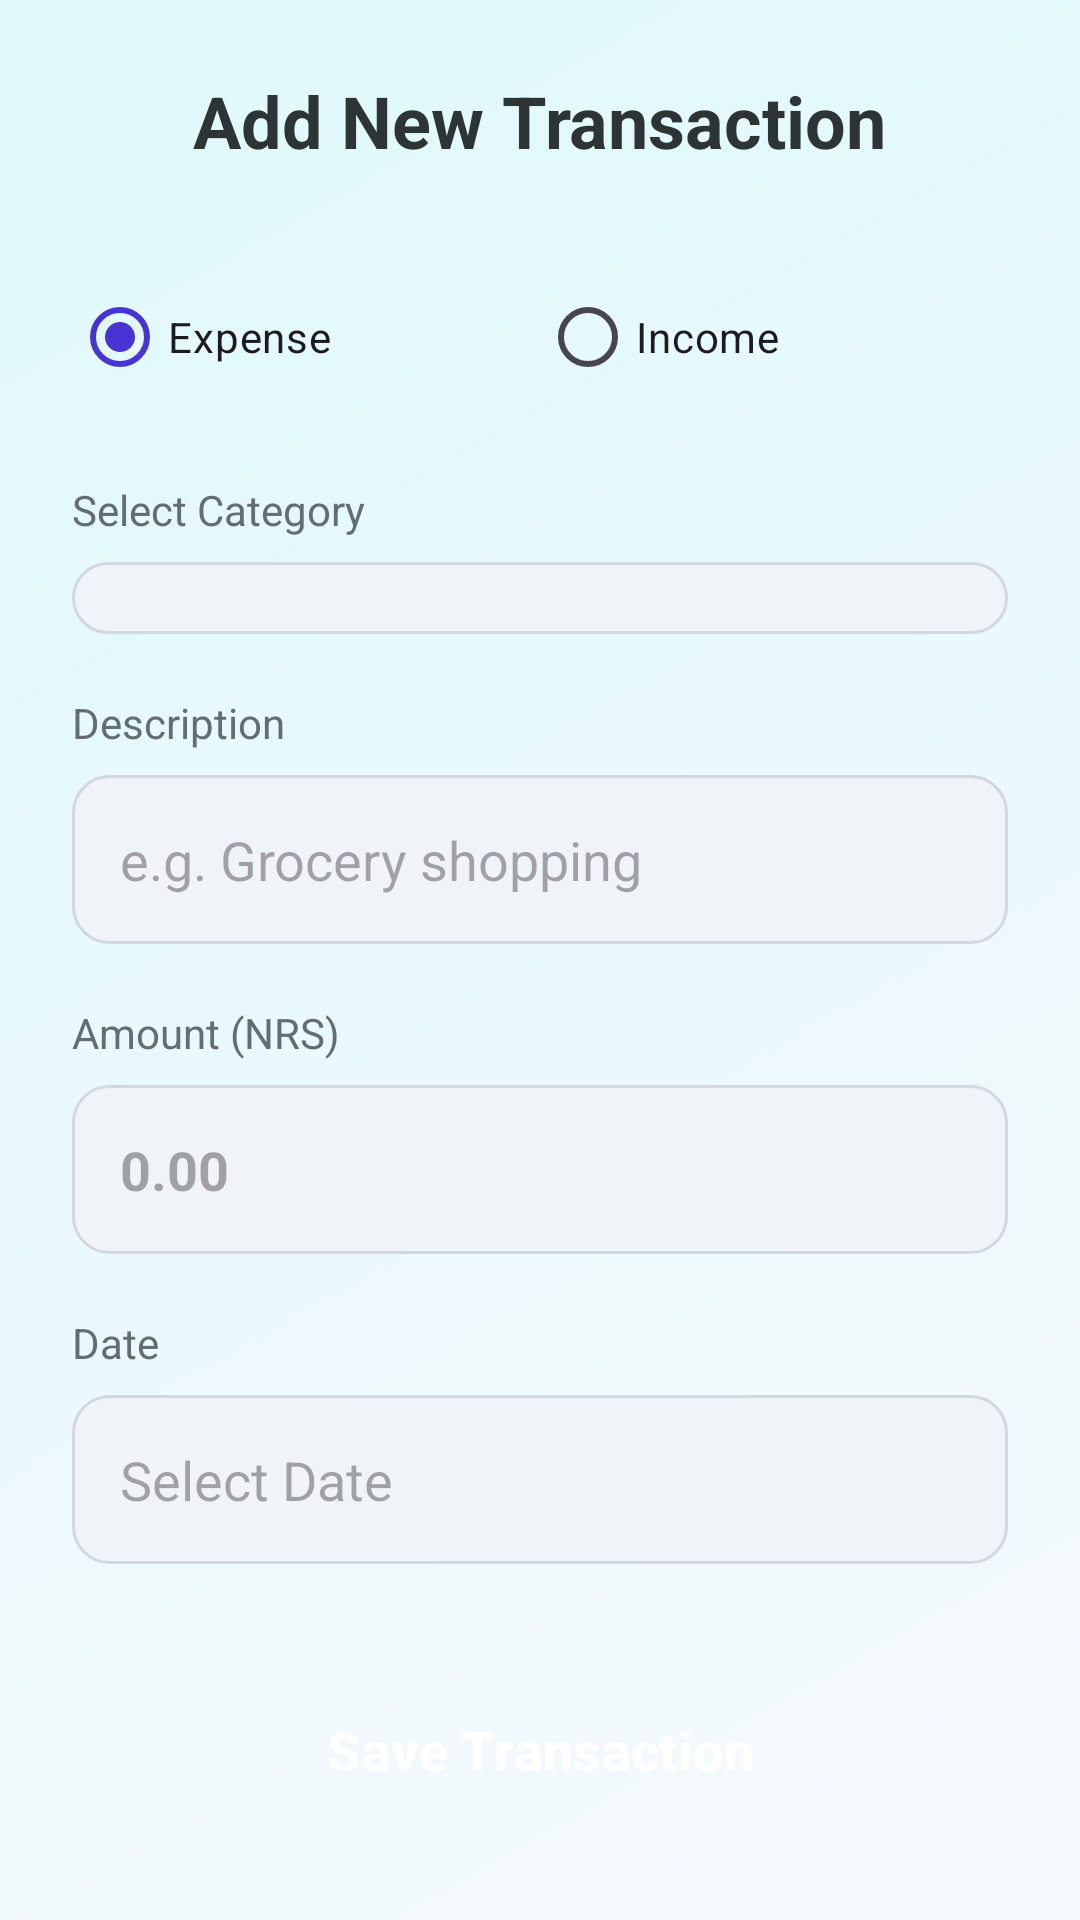

Here is an Android app screen rendered from its layout file. Give the layout XML and the strings, colors and styles it references.
<!-- AndroidManifest.xml: application theme Theme.MobileProgrammingProject -->
<!-- res/layout/activity_add_transaction.xml -->
<?xml version="1.0" encoding="utf-8"?>
<ScrollView xmlns:android="http://schemas.android.com/apk/res/android"
    android:layout_width="match_parent"
    android:layout_height="match_parent"
    android:background="@drawable/premium_background">

    <LinearLayout
        android:layout_width="match_parent"
        android:layout_height="wrap_content"
        android:orientation="vertical"
        android:padding="24dp">

        <TextView
            android:layout_width="wrap_content"
            android:layout_height="wrap_content"
            android:text="Add New Transaction"
            android:textSize="24sp"
            android:textStyle="bold"
            android:textColor="@color/text_main"
            android:layout_marginBottom="32dp"
            android:layout_gravity="center" />

        <RadioGroup
            android:id="@+id/rgType"
            android:layout_width="match_parent"
            android:layout_height="wrap_content"
            android:orientation="horizontal"
            android:layout_marginBottom="24dp"
            android:weightSum="2">

            <RadioButton
                android:id="@+id/rbExpense"
                android:layout_width="0dp"
                android:layout_height="wrap_content"
                android:layout_weight="1"
                android:text="Expense"
                android:checked="true"
                android:buttonTint="@color/expense_red" />

            <RadioButton
                android:id="@+id/rbIncome"
                android:layout_width="0dp"
                android:layout_height="wrap_content"
                android:layout_weight="1"
                android:text="Income"
                android:buttonTint="@color/income_green" />
        </RadioGroup>

        <TextView
            android:layout_width="match_parent"
            android:layout_height="wrap_content"
            android:text="Select Category"
            android:textSize="14sp"
            android:textColor="@color/text_muted"
            android:layout_marginBottom="8dp"/>

        <Spinner
            android:id="@+id/spinnerCategory"
            android:layout_width="match_parent"
            android:layout_height="wrap_content"
            android:background="@drawable/surface_bg"
            android:padding="12dp"
            android:layout_marginBottom="20dp"/>

        <TextView
            android:layout_width="match_parent"
            android:layout_height="wrap_content"
            android:text="Description"
            android:textSize="14sp"
            android:textColor="@color/text_muted"
            android:layout_marginBottom="8dp"/>

        <EditText
            android:id="@+id/etDescription"
            android:layout_width="match_parent"
            android:layout_height="wrap_content"
            android:hint="e.g. Grocery shopping"
            android:inputType="text"
            android:padding="16dp"
            android:background="@drawable/surface_bg"
            android:layout_marginBottom="20dp"/>

        <TextView
            android:layout_width="match_parent"
            android:layout_height="wrap_content"
            android:text="Amount (NRS)"
            android:textSize="14sp"
            android:textColor="@color/text_muted"
            android:layout_marginBottom="8dp"/>

        <EditText
            android:id="@+id/etAmount"
            android:layout_width="match_parent"
            android:layout_height="wrap_content"
            android:hint="0.00"
            android:inputType="numberDecimal"
            android:padding="16dp"
            android:textStyle="bold"
            android:background="@drawable/surface_bg"
            android:layout_marginBottom="20dp"/>

        <TextView
            android:layout_width="match_parent"
            android:layout_height="wrap_content"
            android:text="Date"
            android:textSize="14sp"
            android:textColor="@color/text_muted"
            android:layout_marginBottom="8dp"/>

        <EditText
            android:id="@+id/etDate"
            android:layout_width="match_parent"
            android:layout_height="wrap_content"
            android:hint="Select Date"
            android:padding="16dp"
            android:focusable="false"
            android:clickable="true"
            android:background="@drawable/surface_bg"
            android:layout_marginBottom="32dp"/>

        <Button
            android:id="@+id/btnSave"
            android:layout_width="match_parent"
            android:layout_height="60dp"
            android:text="Save Transaction"
            android:backgroundTint="@color/primary"
            android:textColor="@color/white"
            android:textStyle="bold"
            android:textSize="18sp"
            android:textAllCaps="false"
            style="@style/Widget.Material3.Button.TonalButton"/>

    </LinearLayout>
</ScrollView>
<!-- resources referenced by this layout -->
<resources>
  <color name="expense_red">#D63031</color>
  <color name="income_green">#00B894</color>
  <color name="primary">#4834D4</color>
  <color name="text_main">#2D3436</color>
  <color name="text_muted">#636E72</color>
  <color name="white">#FFFFFFFF</color>
  <!-- drawable premium_background (drawable) -->
  <?xml version="1.0" encoding="utf-8"?>
  <shape xmlns:android="http://schemas.android.com/apk/res/android"
      android:shape="rectangle">
      <gradient
          android:angle="135"
          android:centerX="50%"
          android:centerY="50%"
          android:endColor="#DFF9FB"
          android:startColor="#F6F9FC"
          android:type="linear" />
  </shape>
  <!-- drawable surface_bg (drawable) -->
  <?xml version="1.0" encoding="utf-8"?>
  <shape xmlns:android="http://schemas.android.com/apk/res/android">
      <solid android:color="#F0F3F7" />
      <corners android:radius="12dp" />
      <stroke
          android:width="1dp"
          android:color="#D1D8E0" />
  </shape>
  <style name="Theme.MobileProgrammingProject" parent="Base.Theme.MobileProgrammingProject" />
  <style name="Base.Theme.MobileProgrammingProject" parent="Theme.Material3.DayNight.NoActionBar">
          <item name="colorPrimary">@color/primary</item>
          <item name="colorPrimaryVariant">@color/primary_variant</item>
          <item name="colorOnPrimary">@color/on_primary</item>
          <item name="colorSecondary">@color/secondary</item>
          <item name="android:statusBarColor">@color/primary_dark</item>
      </style>
  <color name="primary_variant">#686DE0</color>
  <color name="on_primary">#FFFFFF</color>
  <color name="secondary">#EB4D4B</color>
  <color name="primary_dark">#30336B</color>
</resources>
